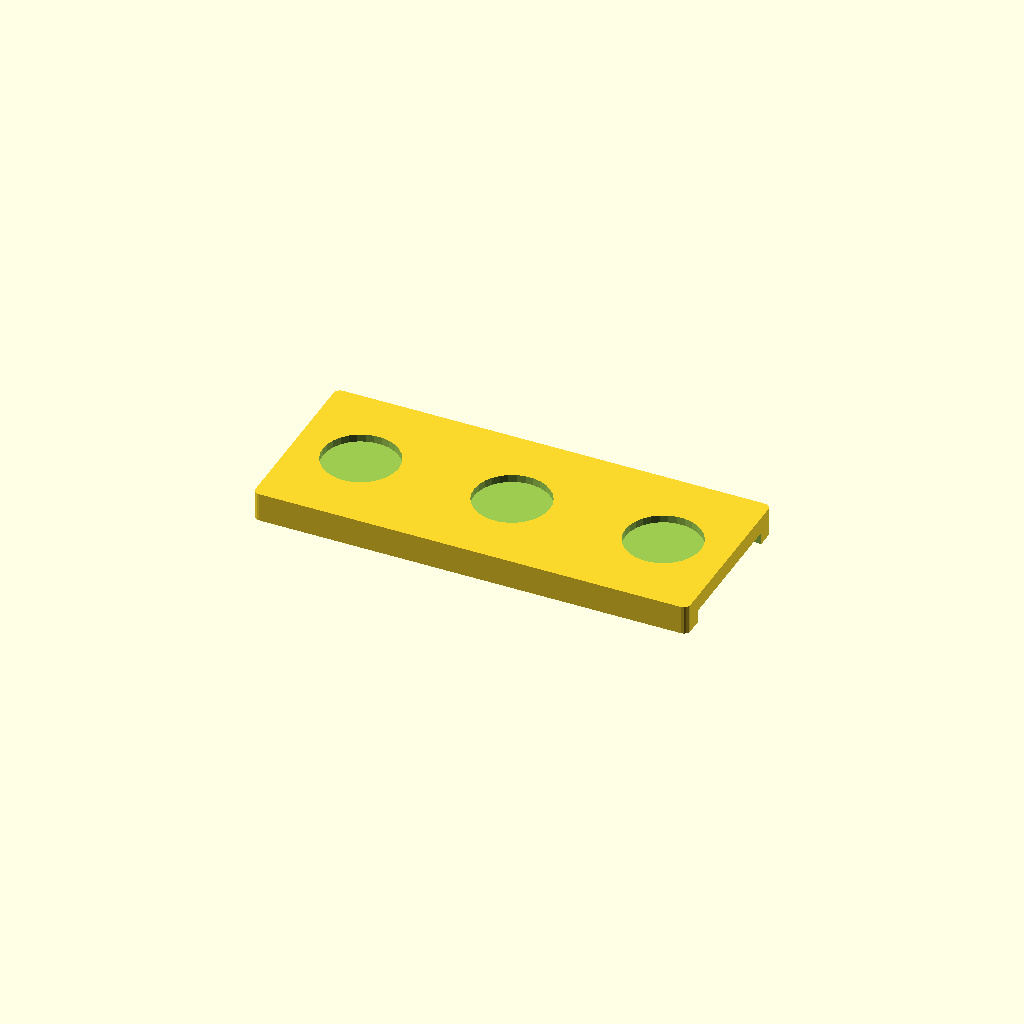
Cell 1 — every parameter at its default value.
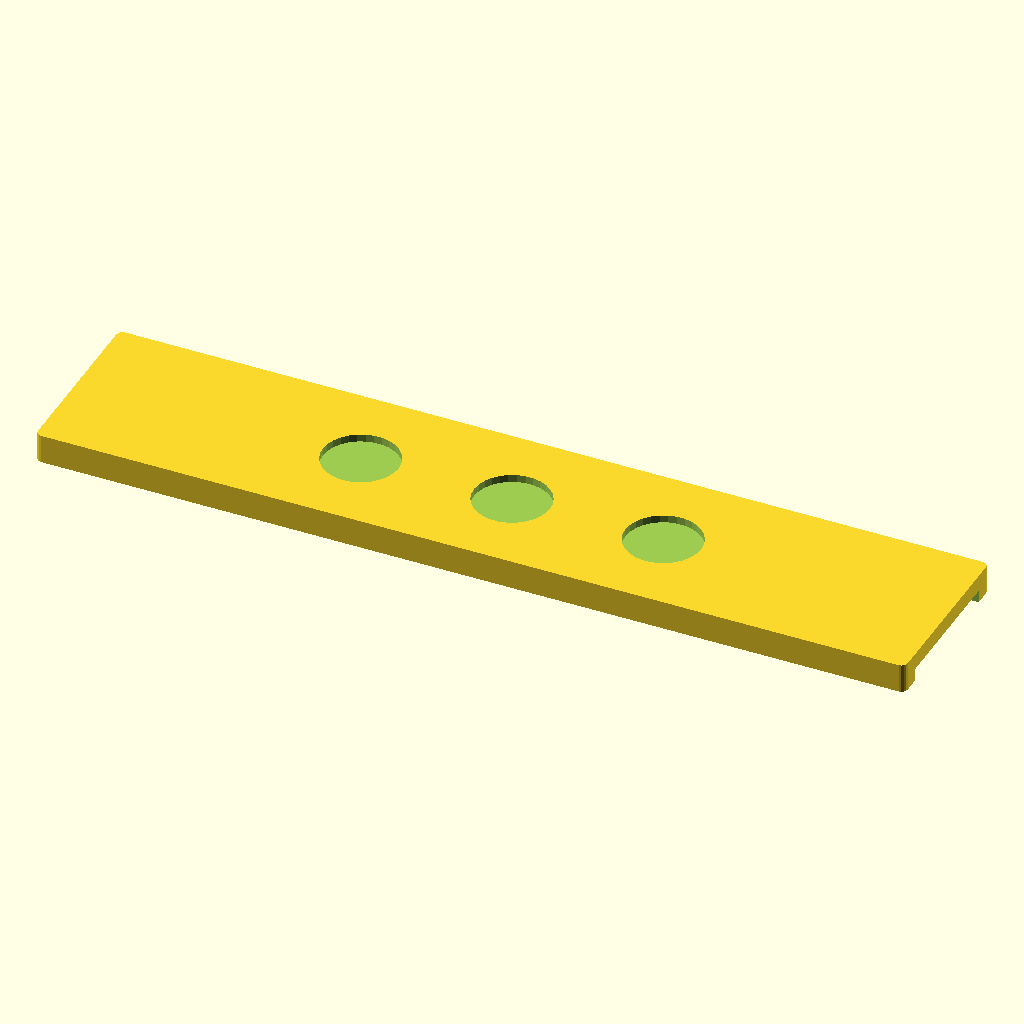
Cell 2: the same model with LENGTH = 690.
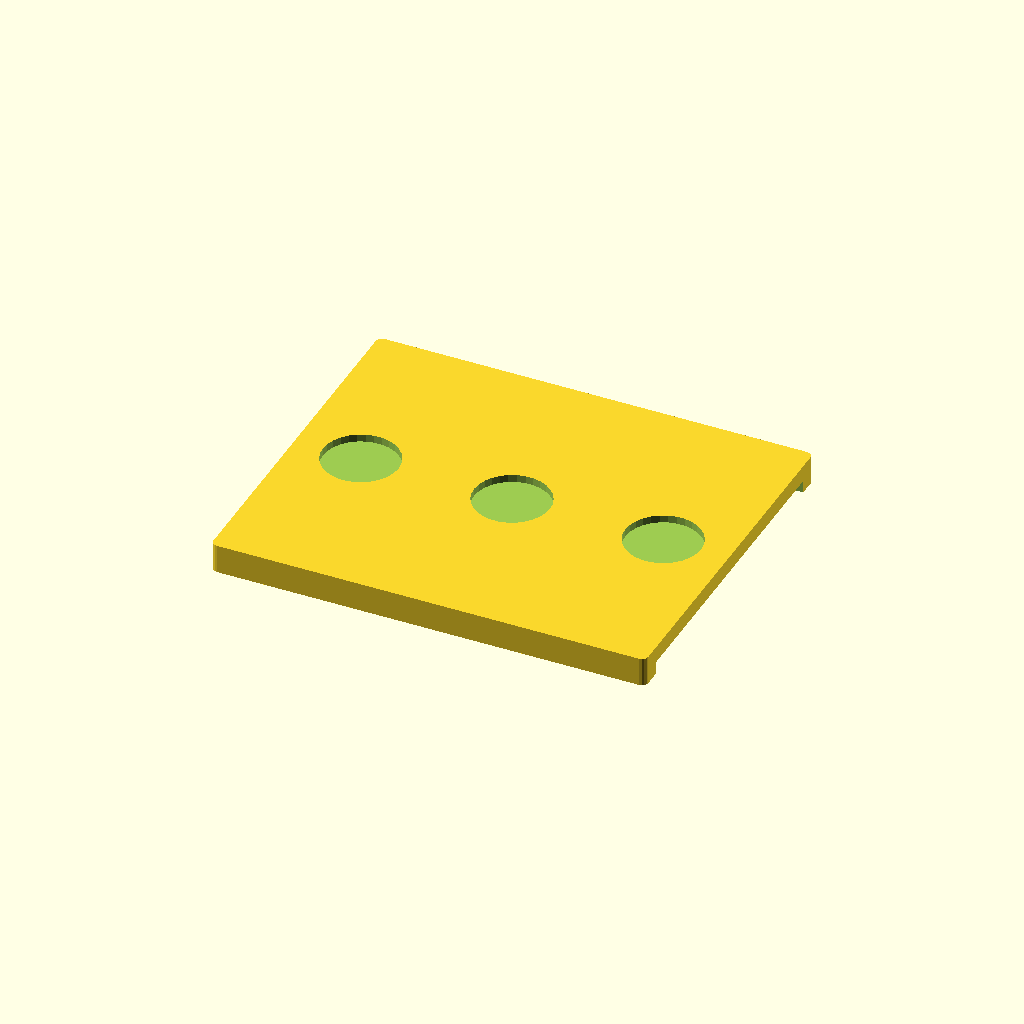
Cell 3 — WIDTH set to 286, the other parameters unchanged.
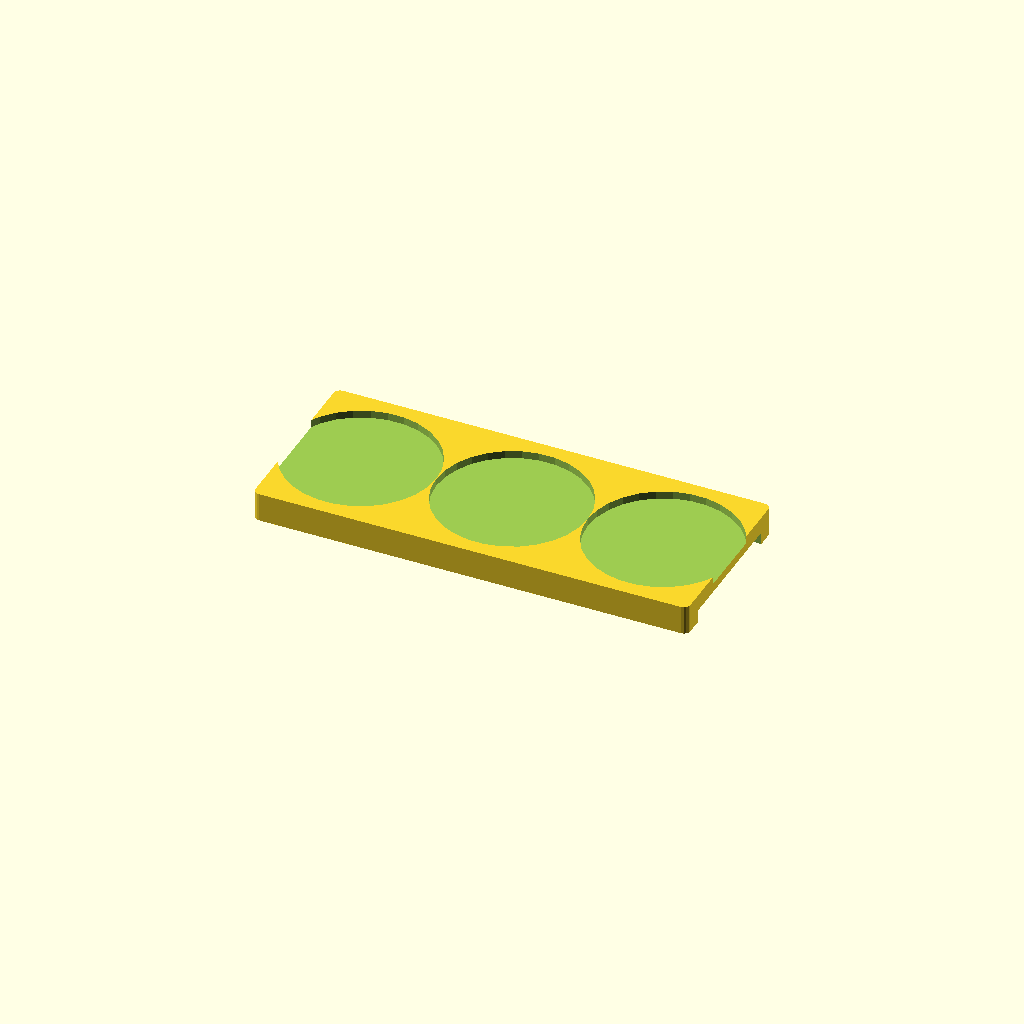
Cell 4 — DIAMETER set to 120, the other parameters unchanged.
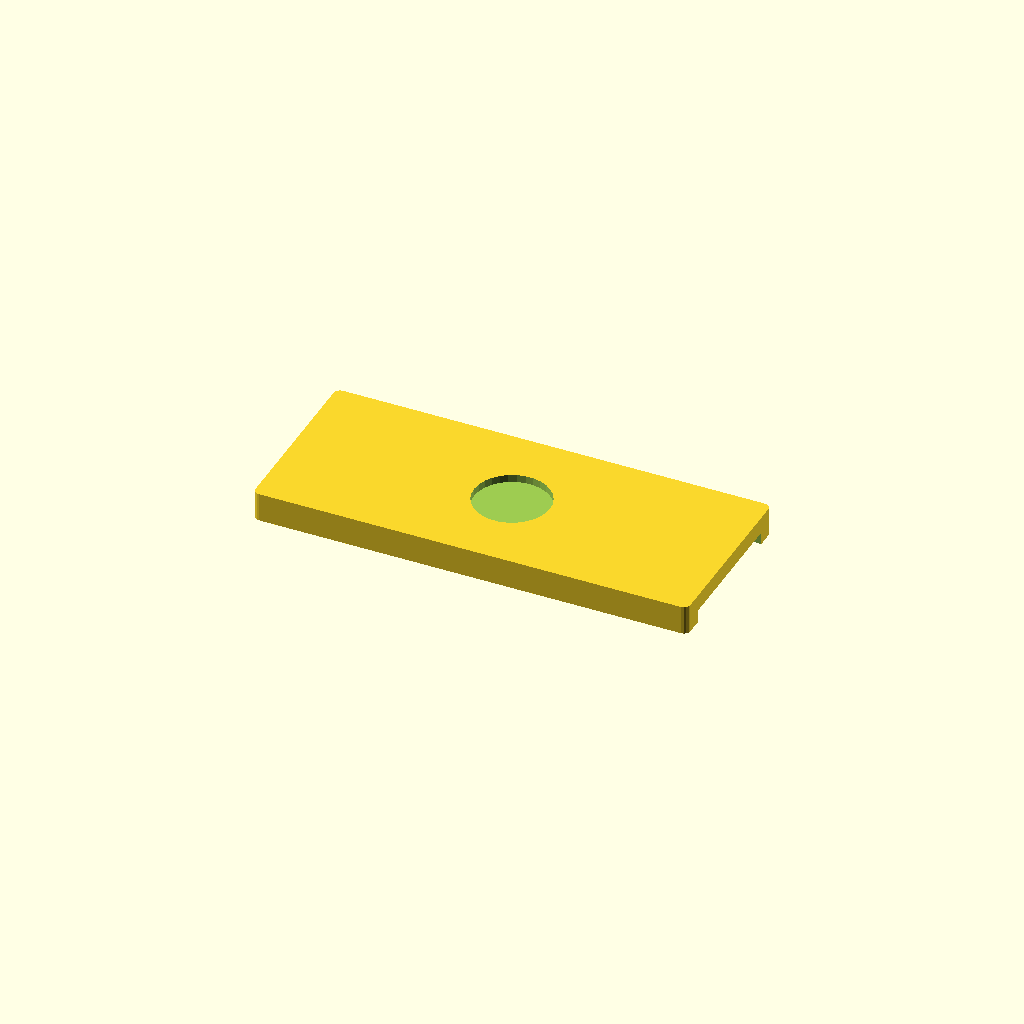
Cell 5 — SPACING set to 240, the other parameters unchanged.
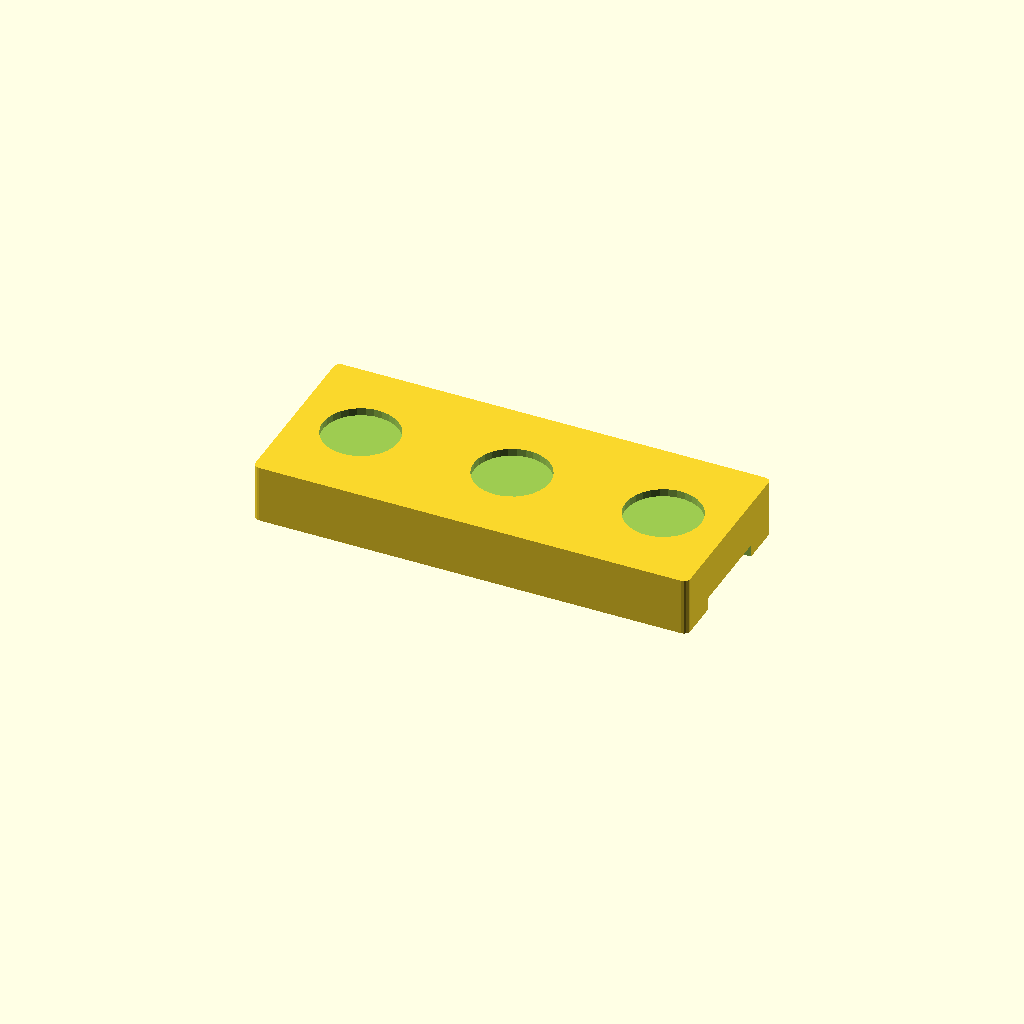
Cell 6 — THICKNESS set to 46, the other parameters unchanged.
All cells are drawn from one camera (rotation 55°, 0°, 25°, orthographic, colour scheme Cornfield), so only the parameter changes between them.
OpenSCAD source file 3d-printing/2024-03-29--bowls-tray-stencil/bowls-tray-stencil.scad:
LENGTH    = 345;
WIDTH     = 143;
DIAMETER  =  60;
SPACING   = 120;

RADIUS    =  15*0 + 5;
THICKNESS =   23;
DEPTH     =    6;

WIDTH2    = WIDTH - THICKNESS*1.5;
DEPTH2    =    10;


/*

1. - Saw ends flush
   - sand top+bottom

2. 19.0mm straight, from under, 10mm deep, preserve borders

3. Make jig: 56mm hole (bell saw)

4. 1cm spacing between piece and jig

5. 12.7mm combination bevel

6. Sand edges

7. Aquadecks

*/


module board() {
    dy = WIDTH/2 - RADIUS;
    dx = LENGTH/2 - RADIUS;
    hull()
    for (x=[-dx,dx])
      for (y=[-dy,dy])
          translate([x, y, 0])
          cylinder(r=RADIUS, h=THICKNESS);
}

module insets() {
    for(x=[-SPACING, 0, SPACING])
        translate([x, 0, THICKNESS-DEPTH])
            cylinder(d=DIAMETER, h= THICKNESS);
}

difference() {
    board();

    cube([LENGTH*2, WIDTH2, DEPTH2*2], center=true);

    insets();
}
Customizer parameters (derived from the source; name, type, default, range or options):
LENGTH: number, default 345
WIDTH: number, default 143
DIAMETER: number, default 60
SPACING: number, default 120
THICKNESS: number, default 23
DEPTH: number, default 6
DEPTH2: number, default 10
